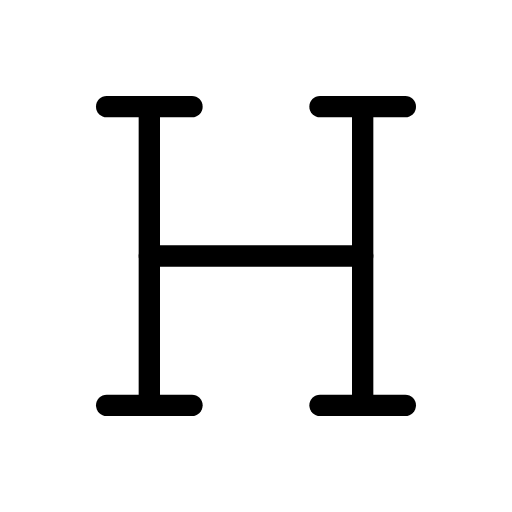
t = 0.00 s
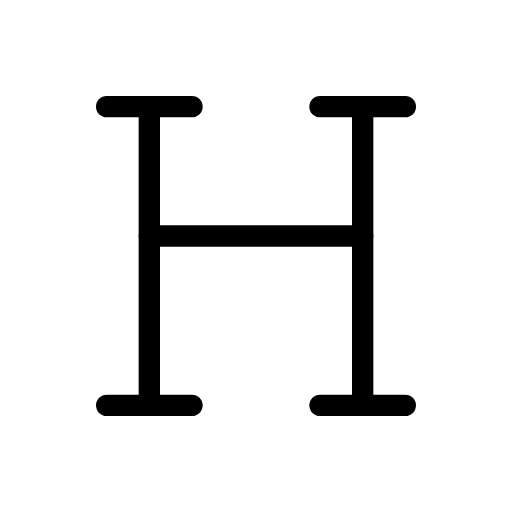
t = 0.56 s
t = 0.94 s: frame unchanged from t = 0.56 s, image omitted
t = 1.50 s: frame unchanged from t = 0.00 s, image omitted
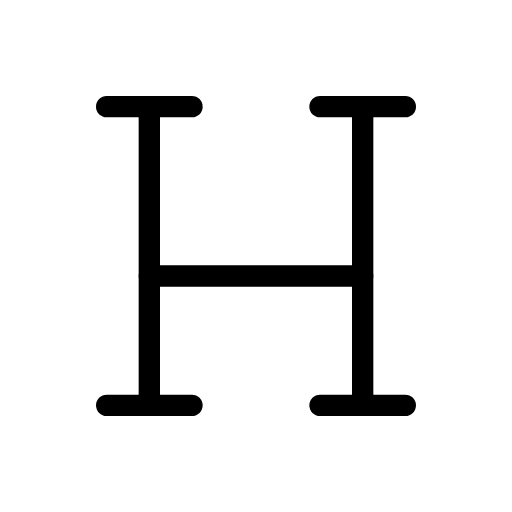
t = 2.06 s
t = 2.44 s: frame unchanged from t = 2.06 s, image omitted

The animated SVG that drew these frames (rendered in a browser with its animation timeline set to each time). Animation: 1 SMIL element (animate=1); one cycle of 3.00 s, repeats indefinitely.

<svg xmlns="http://www.w3.org/2000/svg" width="24" height="24" viewBox="0 0 24 24" fill="none" stroke="currentColor"
     stroke-width="1" stroke-linecap="round" stroke-linejoin="round"
     class="icon icon-tabler icons-tabler-animated icon-tabler-heading">
    <path stroke="none" d="M0 0h24v24H0z" fill="none"/>
    <path d="M7 12h10">
        <animate attributeName="d" values="M7 12h10;M7 11h10;M7 12h10;M7 13h10;M7 12h10" dur="3s" repeatCount="indefinite" keyTimes="0;0.25;0.5;0.75;1" calcMode="spline" keySplines="0.33 0.66 0.67 1.00;0.33 0.00 0.67 0.34;0.33 0.66 0.67 1.00;0.33 0.00 0.67 0.34"/>
    </path>
    <path d="M7 5v14"/>
    <path d="M17 5v14"/>
    <path d="M15 19h4"/>
    <path d="M15 5h4"/>
    <path d="M5 19h4"/>
    <path d="M5 5h4"/>
</svg>
